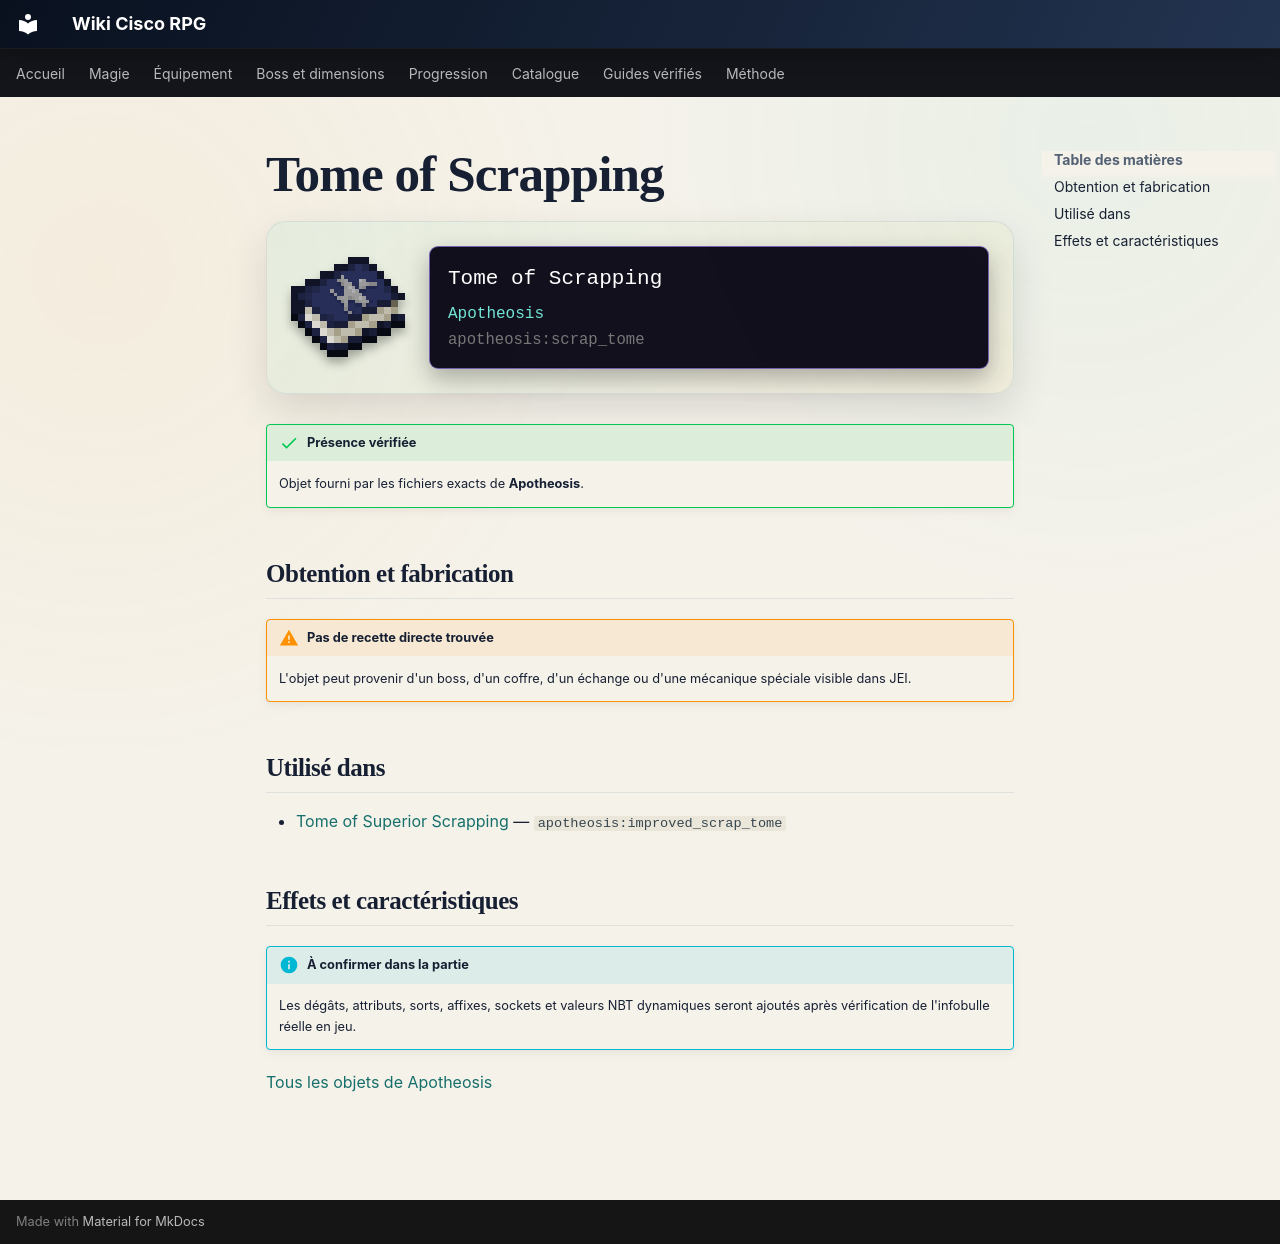

repository: Kloups-Dev/wiki-cisco-rpg · page: catalogue/objets/apotheosis/scrap_tome/index.html · generator: mkdocs

# Tome of Scrapping

<div class="mc-item-showcase">
<img class="mc-item-icon" src="../../../../assets/generated/items/apotheosis/scrap_tome.png" alt="Tome of Scrapping">
<div class="mc-tooltip-card">
<div class="mc-tooltip-card__name">Tome of Scrapping</div>
<div class="mc-tooltip-card__mod">Apotheosis</div>
<div class="mc-tooltip-card__id">apotheosis:scrap_tome</div>
</div>
</div>

!!! success "Présence vérifiée"
    Objet fourni par les fichiers exacts de **Apotheosis**.

## Obtention et fabrication

!!! warning "Pas de recette directe trouvée"
    L'objet peut provenir d'un boss, d'un coffre, d'un échange ou d'une mécanique spéciale visible dans JEI.

## Utilisé dans

- [Tome of Superior Scrapping](../../../catalogue/objets/apotheosis/improved_scrap_tome.md) — <code>apotheosis:improved_scrap_tome</code>

## Effets et caractéristiques

!!! info "À confirmer dans la partie"
    Les dégâts, attributs, sorts, affixes, sockets et valeurs NBT dynamiques seront ajoutés après vérification de l'infobulle réelle en jeu.

[Tous les objets de Apotheosis](../../../contenu/apotheosis.md)
